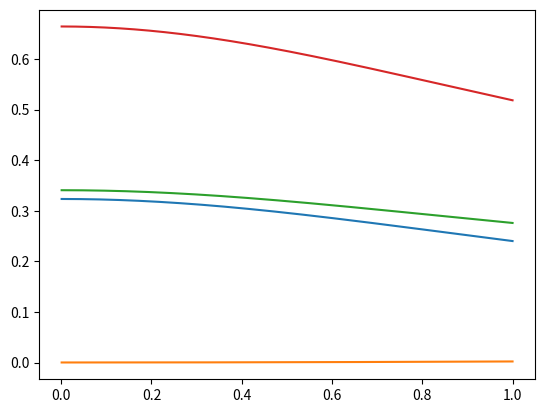

The script that saved this image:
import matplotlib.pyplot
import numpy
from tqdm import tqdm


class physic:
    G = 1.0  # 引力常量1.0
    accuracy = 10**-5

    def __init__(self, location, v, m):  # m质量,location坐标
        self.location = location
        self.v = v
        self.m = m
        self.members = len(location)  # 获取总共有都少要计算的物体数

    def tick(self, a):  # a加速度向量,accuracy精度
        self.location += self.v * self.accuracy
        self.v += a * self.accuracy

    def gravitation(self):  # 引力函数
        vector = numpy.zeros([self.members, 2])
        for first_object in range(self.members):
            for second_object in range(self.members):
                if second_object == first_object:
                    continue
                second_m = self.m[second_object]
                vector_d = self.location[second_object] - self.location[first_object]
                d = self.modulus(vector_d)
                vector[first_object] += vector_d * second_m / d**3
            first_m = self.m[first_object]
            vector[first_object] *= first_m * self.G
        return vector

    def acceleration(self):  # 引力替换成加速度
        acceleration = numpy.zeros([self.members, 2])
        for the_object in range(self.members):
            acceleration[the_object] = (
                self.gravitation()[the_object] / self.m[the_object]
            )
        return acceleration

    def dynatic_energy(self):  # 动能计算
        energy = numpy.zeros([self.members])
        for the_object in range(self.members):
            v = self.modulus(self.v[the_object])
            energy[the_object] += 0.5 * self.m[the_object] * v**2
        return energy

    def modulus(self, vector):  # 向量模计算,vecotr指仅仅含有xy的向量
        return (vector[0] ** 2 + vector[1] ** 2) ** 0.5


# 三体样例函数
def example1():
    # 三体参数
    the_location = numpy.array(
        [[-1.1889693067, 0.0], [3.8201881837, 0.0], [-2.631218877, 0.0]]
    )
    the_v = numpy.array(
        [[0.0, 0.8042120498], [0.0, 0.0212794833], [0.0, -0.8254915331]]
    )
    the_m = numpy.array([1.0, 1.0, 1.0])

    # 初始化三体系统
    system = physic(the_location, the_v, the_m)

    # 记录用的列表
    # x = []
    # y = []
    energy = []
    total_energy = []
    time = []

    # 总tick数
    the_total = 10**5
    # 进度条更新间隔
    STEP = 10**4

    # 进度条对象，必须在同一个对象上更新才有效果
    progress = tqdm(
        total=the_total, desc="计算轨道", leave=False, unit="tick", unit_scale=True
    )

    for i in range(1, the_total + 1):  # 迭代数，也是tick总数

        # system.tick(numpy.array([[0.0,-1.0],[-4.0,+1.0]]))
        system.tick(system.acceleration())

        if i % 10**2 == 0:  # 设置采样方式，减少内存占用
            # x.append([system.location[x][0] for x in range(system.members)])
            # y.append([system.location[x][1] for x in range(system.members)])
            energy.append([system.dynatic_energy()[x] for x in range(system.members)])
            total_energy.append(numpy.sum(system.dynatic_energy()))
            time.append(i * system.accuracy)

        if i % STEP == 0:
            # .update() 方法的参数值是进度条的更新增量
            progress.update(STEP)

    progress.close()  # 关闭进度条
    # matplotlib.pyplot.plot(x,y)
    matplotlib.pyplot.plot(time, energy)
    matplotlib.pyplot.plot(time, total_energy)
    matplotlib.pyplot.savefig("example1.png")


def example2():
    print("hello")


example1()
